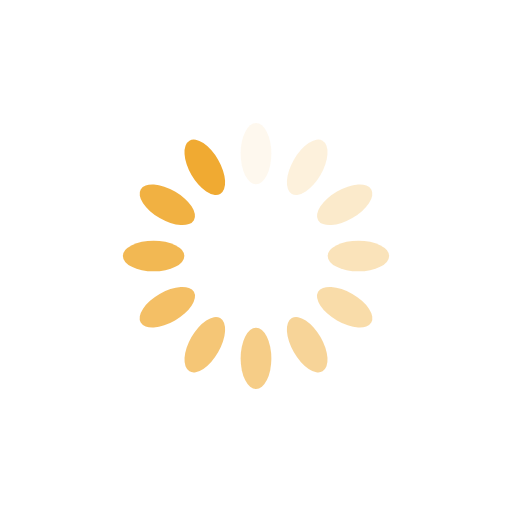
t = 0.00 s
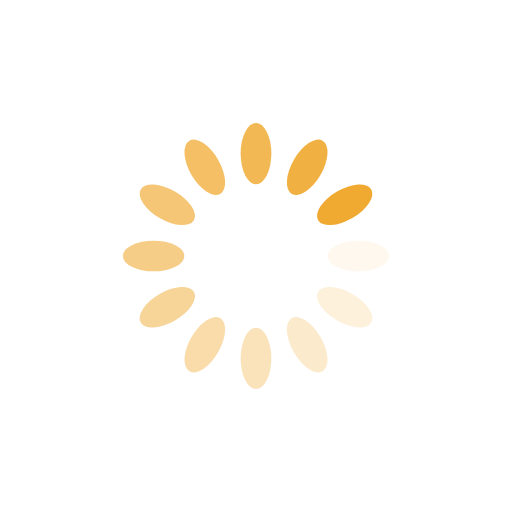
t = 0.25 s
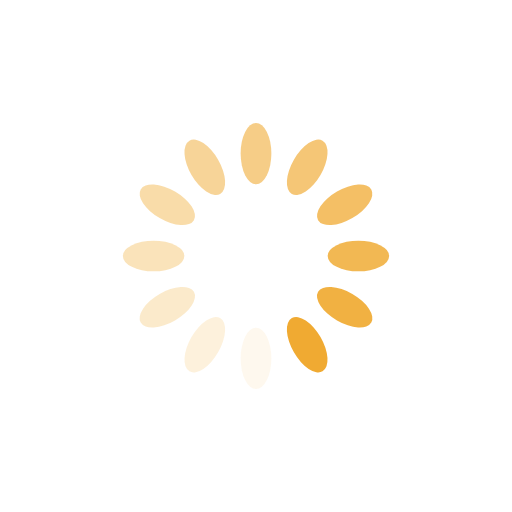
t = 0.50 s
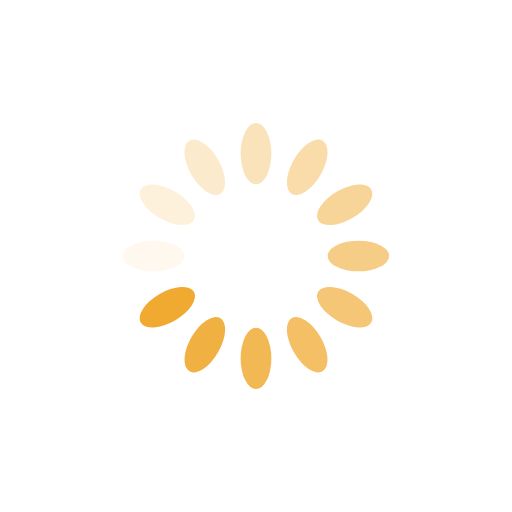
t = 0.75 s

The animated SVG that drew these frames (rendered in a browser with its animation timeline set to each time). Animation: 12 SMIL elements (animate=12); one cycle of 1.00 s, repeats indefinitely.

<?xml version="1.0" encoding="utf-8"?>
<svg xmlns="http://www.w3.org/2000/svg" xmlns:xlink="http://www.w3.org/1999/xlink" style="margin: auto; background: rgba(241, 242, 243, 0); display: block; shape-rendering: auto;" width="64px" height="64px" viewBox="0 0 100 100" preserveAspectRatio="xMidYMid">
<g transform="rotate(0 50 50)">
  <rect x="47" y="24" rx="3" ry="6" width="6" height="12" fill="#f0aa32">
    <animate attributeName="opacity" values="1;0" keyTimes="0;1" dur="1s" begin="-0.9166666666666666s" repeatCount="indefinite"></animate>
  </rect>
</g><g transform="rotate(30 50 50)">
  <rect x="47" y="24" rx="3" ry="6" width="6" height="12" fill="#f0aa32">
    <animate attributeName="opacity" values="1;0" keyTimes="0;1" dur="1s" begin="-0.8333333333333334s" repeatCount="indefinite"></animate>
  </rect>
</g><g transform="rotate(60 50 50)">
  <rect x="47" y="24" rx="3" ry="6" width="6" height="12" fill="#f0aa32">
    <animate attributeName="opacity" values="1;0" keyTimes="0;1" dur="1s" begin="-0.75s" repeatCount="indefinite"></animate>
  </rect>
</g><g transform="rotate(90 50 50)">
  <rect x="47" y="24" rx="3" ry="6" width="6" height="12" fill="#f0aa32">
    <animate attributeName="opacity" values="1;0" keyTimes="0;1" dur="1s" begin="-0.6666666666666666s" repeatCount="indefinite"></animate>
  </rect>
</g><g transform="rotate(120 50 50)">
  <rect x="47" y="24" rx="3" ry="6" width="6" height="12" fill="#f0aa32">
    <animate attributeName="opacity" values="1;0" keyTimes="0;1" dur="1s" begin="-0.5833333333333334s" repeatCount="indefinite"></animate>
  </rect>
</g><g transform="rotate(150 50 50)">
  <rect x="47" y="24" rx="3" ry="6" width="6" height="12" fill="#f0aa32">
    <animate attributeName="opacity" values="1;0" keyTimes="0;1" dur="1s" begin="-0.5s" repeatCount="indefinite"></animate>
  </rect>
</g><g transform="rotate(180 50 50)">
  <rect x="47" y="24" rx="3" ry="6" width="6" height="12" fill="#f0aa32">
    <animate attributeName="opacity" values="1;0" keyTimes="0;1" dur="1s" begin="-0.4166666666666667s" repeatCount="indefinite"></animate>
  </rect>
</g><g transform="rotate(210 50 50)">
  <rect x="47" y="24" rx="3" ry="6" width="6" height="12" fill="#f0aa32">
    <animate attributeName="opacity" values="1;0" keyTimes="0;1" dur="1s" begin="-0.3333333333333333s" repeatCount="indefinite"></animate>
  </rect>
</g><g transform="rotate(240 50 50)">
  <rect x="47" y="24" rx="3" ry="6" width="6" height="12" fill="#f0aa32">
    <animate attributeName="opacity" values="1;0" keyTimes="0;1" dur="1s" begin="-0.25s" repeatCount="indefinite"></animate>
  </rect>
</g><g transform="rotate(270 50 50)">
  <rect x="47" y="24" rx="3" ry="6" width="6" height="12" fill="#f0aa32">
    <animate attributeName="opacity" values="1;0" keyTimes="0;1" dur="1s" begin="-0.16666666666666666s" repeatCount="indefinite"></animate>
  </rect>
</g><g transform="rotate(300 50 50)">
  <rect x="47" y="24" rx="3" ry="6" width="6" height="12" fill="#f0aa32">
    <animate attributeName="opacity" values="1;0" keyTimes="0;1" dur="1s" begin="-0.08333333333333333s" repeatCount="indefinite"></animate>
  </rect>
</g><g transform="rotate(330 50 50)">
  <rect x="47" y="24" rx="3" ry="6" width="6" height="12" fill="#f0aa32">
    <animate attributeName="opacity" values="1;0" keyTimes="0;1" dur="1s" begin="0s" repeatCount="indefinite"></animate>
  </rect>
</g>
<!-- [ldio] generated by https://loading.io/ --></svg>
